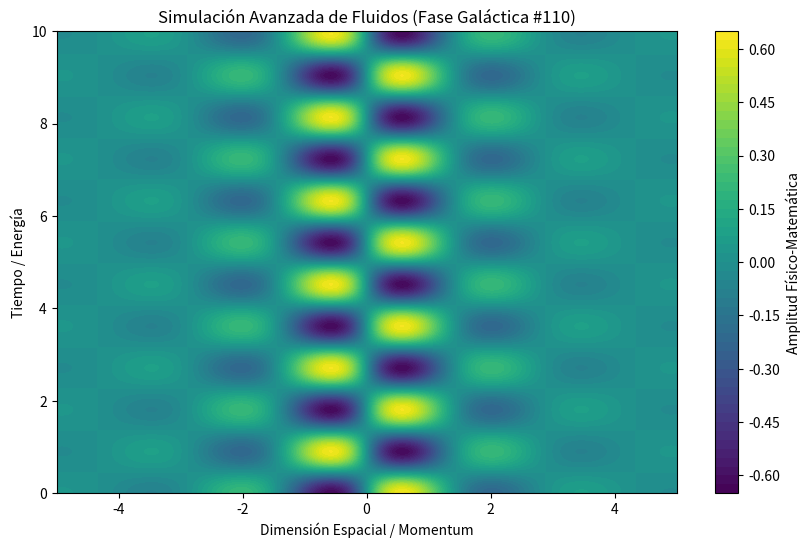

The script that saved this image:
%matplotlib inline
# Simulación Galáctica: Fluidos - Variante 110
import numpy as np
import matplotlib.pyplot as plt

# Parámetros Físicos Aleatorios
param_1 = 2.174
param_2 = 3.475
param_3 = 0.723

t = np.linspace(0, 10, 500)
x = np.linspace(-5, 5, 500)
X, T = np.meshgrid(x, t)

# Ecuación Base (Avanzada)
Z = np.sin(X * param_1) * np.cos(T * param_2) * np.exp(-np.abs(X) * param_3)

plt.figure(figsize=(10, 6))
plt.contourf(X, T, Z, 50, cmap='viridis')
plt.colorbar(label='Amplitud Físico-Matemática')
plt.title(r'Simulación Avanzada de Fluidos (Fase Galáctica #110)')
plt.xlabel('Dimensión Espacial / Momentum')
plt.ylabel('Tiempo / Energía')
plt.show()
